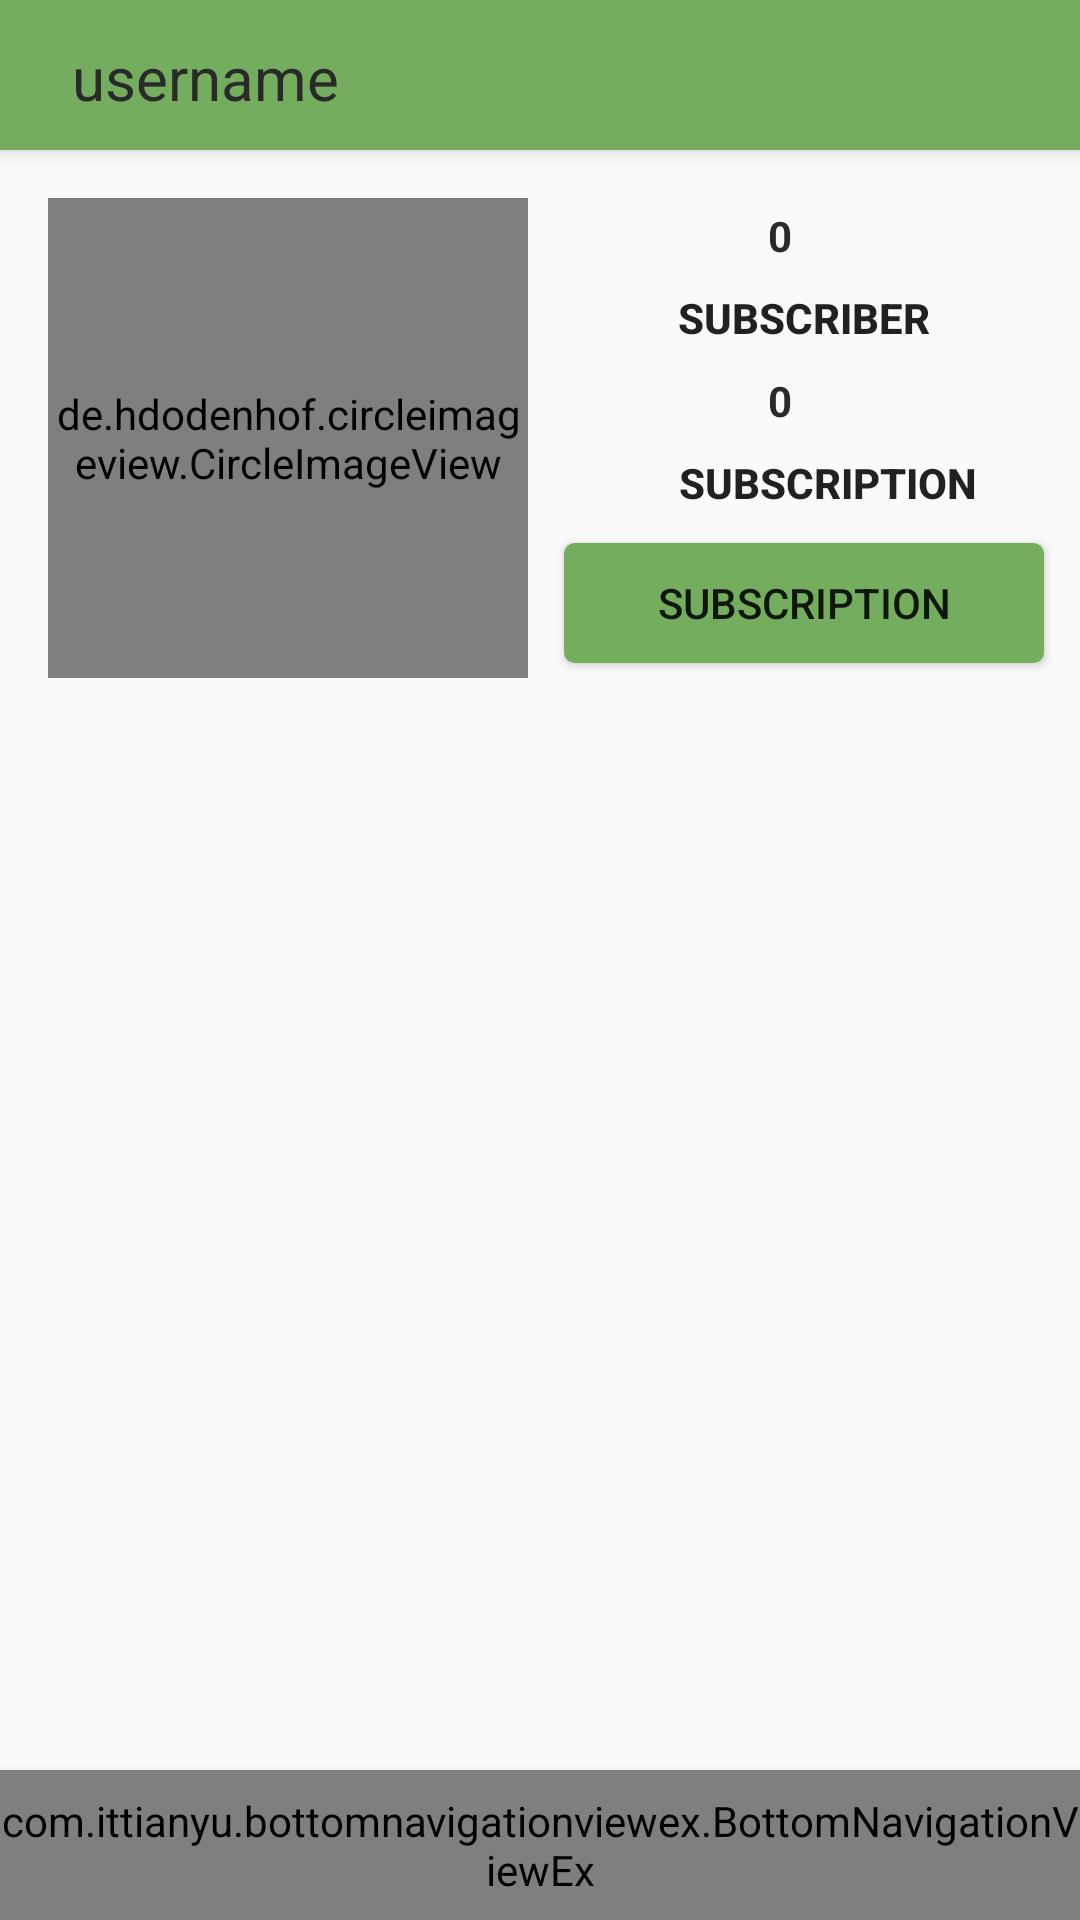

Android layout source for this screen:
<!-- AndroidManifest.xml: application theme AppTheme -->
<!-- res/layout/activity_channel.xml -->
<?xml version="1.0" encoding="utf-8"?>
<android.support.constraint.ConstraintLayout
    xmlns:android="http://schemas.android.com/apk/res/android"
    xmlns:tools="http://schemas.android.com/tools"
    xmlns:app="http://schemas.android.com/apk/res-auto"
    android:layout_width="match_parent"
    android:layout_height="match_parent"
    tools:context=".ui.activity.ProfileActivity">

    <android.support.v7.widget.Toolbar
        android:layout_width="match_parent"
        android:id="@+id/toolBar"
        android:layout_height="50dp"
        app:layout_constraintTop_toTopOf="parent"
        android:background="@color/colorPepe"
        android:elevation="4dp">

        <android.support.constraint.ConstraintLayout
            android:layout_width="match_parent"
            android:layout_height="wrap_content">

            <TextView
                android:layout_width="wrap_content"
                android:layout_height="25dp"
                android:layout_marginStart="8dp"
                app:layout_constraintLeft_toLeftOf="parent"
                app:layout_constraintBottom_toBottomOf="parent"
                app:layout_constraintTop_toTopOf="parent"
                android:textColor="@color/colorDarkGrey"
                android:id="@+id/username"
                android:text="username"
                android:textSize="20sp"
                />

        </android.support.constraint.ConstraintLayout>
    </android.support.v7.widget.Toolbar>

    <de.hdodenhof.circleimageview.CircleImageView
        android:id="@+id/profile_img"
        android:layout_width="160dp"
        android:layout_height="160dp"
        android:layout_marginStart="16dp"

        android:layout_marginTop="16dp"
        android:layout_marginEnd="16dp"
        android:src="@drawable/profile_picture"
        app:civ_border_color="@color/grey"
        app:civ_border_width="3dp"
        app:layout_constraintEnd_toStartOf="@id/subscriptions_button"
        app:layout_constraintLeft_toLeftOf="parent"

        app:layout_constraintStart_toStartOf="parent"
        app:layout_constraintTop_toBottomOf="@id/toolBar"


        />


    <TextView
        android:id="@+id/subscriber_text"
        android:layout_width="0dp"
        android:layout_height="25dp"
        android:layout_marginEnd="16dp"
        android:gravity="center"
        android:text="0"
        android:textColor="@color/colorDarkGrey"
        android:textStyle="bold|bold"
        android:layout_marginTop="16dp"
        app:layout_constraintEnd_toEndOf="parent"
        app:layout_constraintStart_toEndOf="@id/profile_img"
        app:layout_constraintTop_toBottomOf="@id/toolBar"

        />

    <Button android:layout_width="0dp" android:layout_height="30dp"
        android:textStyle="bold|bold"
        style="?android:attr/borderlessButtonStyle"
        android:background="@color/colorWhitish"
        android:id="@+id/subscriber_button"
        android:layout_marginStart="16dp"
        android:layout_marginEnd="16dp"
        app:layout_constraintTop_toBottomOf="@id/subscriber_text"
        app:layout_constraintStart_toEndOf="@id/profile_img"
        app:layout_constraintEnd_toEndOf="parent"
        android:text="Subscriber"

        />

    <TextView

        android:textColor="@color/colorDarkGrey"
        android:textStyle="bold|bold"
        android:id="@+id/subscription_text"
        android:layout_width="0dp"
        android:layout_height="25dp"
        app:layout_constraintStart_toEndOf="@id/profile_img"
        app:layout_constraintEnd_toEndOf="parent"
        app:layout_constraintTop_toBottomOf="@+id/subscriber_button"
        android:layout_marginEnd="16dp"
        android:gravity="center"
        android:text="0"
        />

    <Button android:layout_width="0dp" android:layout_height="30dp"
        android:textStyle="bold|bold"
        android:layout_marginStart="16dp"
        style="?android:attr/borderlessButtonStyle"
        android:background="@color/colorWhitish"
        android:id="@+id/subscriptions_button"
        android:layout_marginEnd="16dp"
        android:text="Subscription"
        app:layout_constraintStart_toEndOf="@id/profile_img"
        app:layout_constraintEnd_toEndOf="parent"
        app:layout_constraintTop_toBottomOf="@+id/subscription_text"


        />



    <Button
        android:layout_margin="16dp"
        android:layout_width="160dp"
        android:layout_height="40dp"
        app:layout_constraintBottom_toBottomOf="@id/profile_img"
        android:id="@+id/create_post"
        app:layout_constraintTop_toBottomOf="@id/subscriptions_button"
        app:layout_constraintStart_toEndOf="@id/profile_img"
        app:layout_constraintEnd_toEndOf="parent"
        android:text="Subscription"
        android:background="@drawable/btn_bg"
        />

    <include layout="@layout/bottom_navigation_view"/>


</android.support.constraint.ConstraintLayout>
<!-- res/layout/bottom_navigation_view.xml (included above) -->
<?xml version="1.0" encoding="utf-8"?>
<merge xmlns:android="http://schemas.android.com/apk/res/android"
       xmlns:tools="http://schemas.android.com/tools"
       xmlns:app="http://schemas.android.com/apk/res-auto"
       android:layout_width="match_parent"
       android:layout_height="match_parent"
       tools:context=".ui.activity.BaseActivity">

    <com.ittianyu.bottomnavigationviewex.BottomNavigationViewEx
            android:id="@+id/bottom_navigation_view"
            android:layout_width="match_parent"
            android:layout_height="50dp"
            android:elevation="4dp"
            app:layout_constraintBottom_toBottomOf="parent"
            android:background="@color/colorWhitish"
            app:menu="@menu/bottom_navigation_menu">

    </com.ittianyu.bottomnavigationviewex.BottomNavigationViewEx>
</merge>
<!-- resources referenced by this layout -->
<resources>
  <color name="colorDarkGrey">#FF2B2A2B</color>
  <color name="colorPepe">#FF74AD5E</color>
  <color name="colorWhitish">#FAFAFA</color>
  <color name="grey">#BBB</color>
  <!-- drawable btn_bg (drawable) -->
  <?xml version="1.0" encoding="utf-8"?>
  <selector xmlns:android="http://schemas.android.com/apk/res/android">
      <item android:state_enabled="true">
          <shape>
              <stroke android:color="@color/colorPepe" android:width="1dp"/>
              <corners android:radius="3dp"/>
              <solid android:color="@color/colorPepe"/>
          </shape>
      </item>
      <item android:state_enabled="false">
          <shape>
              <stroke android:color="@color/colorPepe" android:width="1dp"/>
              <corners android:radius="3dp"/>
              <solid android:color="@color/colorWhite"/>
          </shape>
      </item>
  </selector>
  <!-- drawable profile_picture: png bitmap (drawable, 167543 bytes) -->
  <style name="AppTheme" parent="Theme.AppCompat.Light.NoActionBar">
          
          <item name="colorPrimary">@color/colorPrimary</item>
          <item name="colorPrimaryDark">@color/colorPrimaryDark</item>
          <item name="colorAccent">@color/colorAccent</item>
      </style>
  <color name="colorWhite">#FFF</color>
  <color name="colorPrimary">#3F51B5</color>
  <color name="colorPrimaryDark">#00574B</color>
  <color name="colorAccent">#D81B60</color>
</resources>
